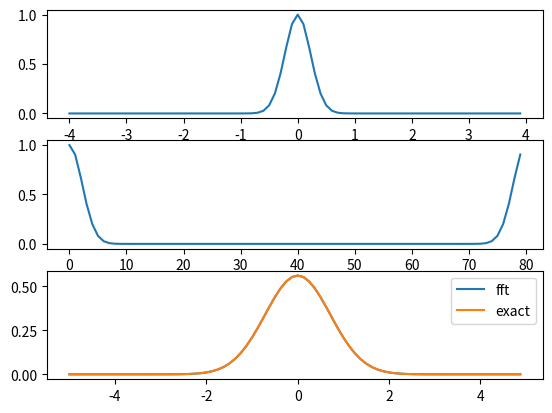

Write Python code to recreate this figure.
import numpy as np
import matplotlib.pyplot as plt

alpha = 10
nc= 40
dt= 0.1
tmax= (nc-1) * dt
tmin= -nc* dt

# definitiond'un signal gaussien
t = np.linspace(tmin, tmax, 2*nc)
x = np.exp(-alpha * t**2)

plt.subplot(311)
plt.plot(t,x)

# on effectue un ifftshiftpour positionner le temps zero comme premier element
plt.subplot(312)
a = np.fft.ifftshift(x)
plt.plot(a)
A = np.fft.fft(a)

# on effectue un fftshiftpour positionner la frequencezeroau centre
X = dt*np.fft.fftshift(A)

# calcul des frequencesavec fftfreq
n = t.size
freq= np.fft.fftfreq(n, d=dt)
f = np.fft.fftshift(freq)
# comparaison avec la solution exacte
plt.subplot(313)
plt.plot(f, np.real(X), label="fft")
plt.plot(f, np.sqrt(np.pi/alpha) * np.exp( -(np.pi*f)**2 / alpha), label="exact")
plt.legend()

plt.show()
